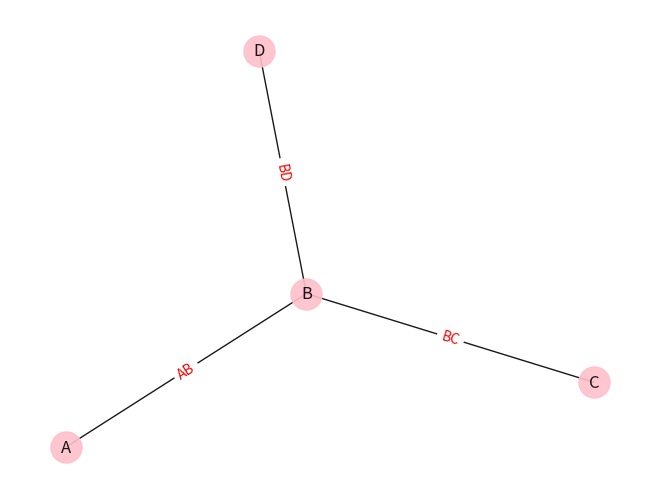

The script that saved this image:
import matplotlib.pyplot as plt
import networkx as nx
edges = [['A','B'],['B','C'],['B','D']]
G = nx.Graph()
G.add_edges_from(edges)
pos = nx.spring_layout(G)
plt.figure()    
nx.draw(G,pos,edge_color='black',width=1,linewidths=1,\
node_size=500,node_color='pink',alpha=0.9,\
labels={node:node for node in G.nodes()})
nx.draw_networkx_edge_labels(G,pos,edge_labels={('A','B'):'AB',\
('B','C'):'BC',('B','D'):'BD'},font_color='red')
plt.axis('off')
plt.show()
